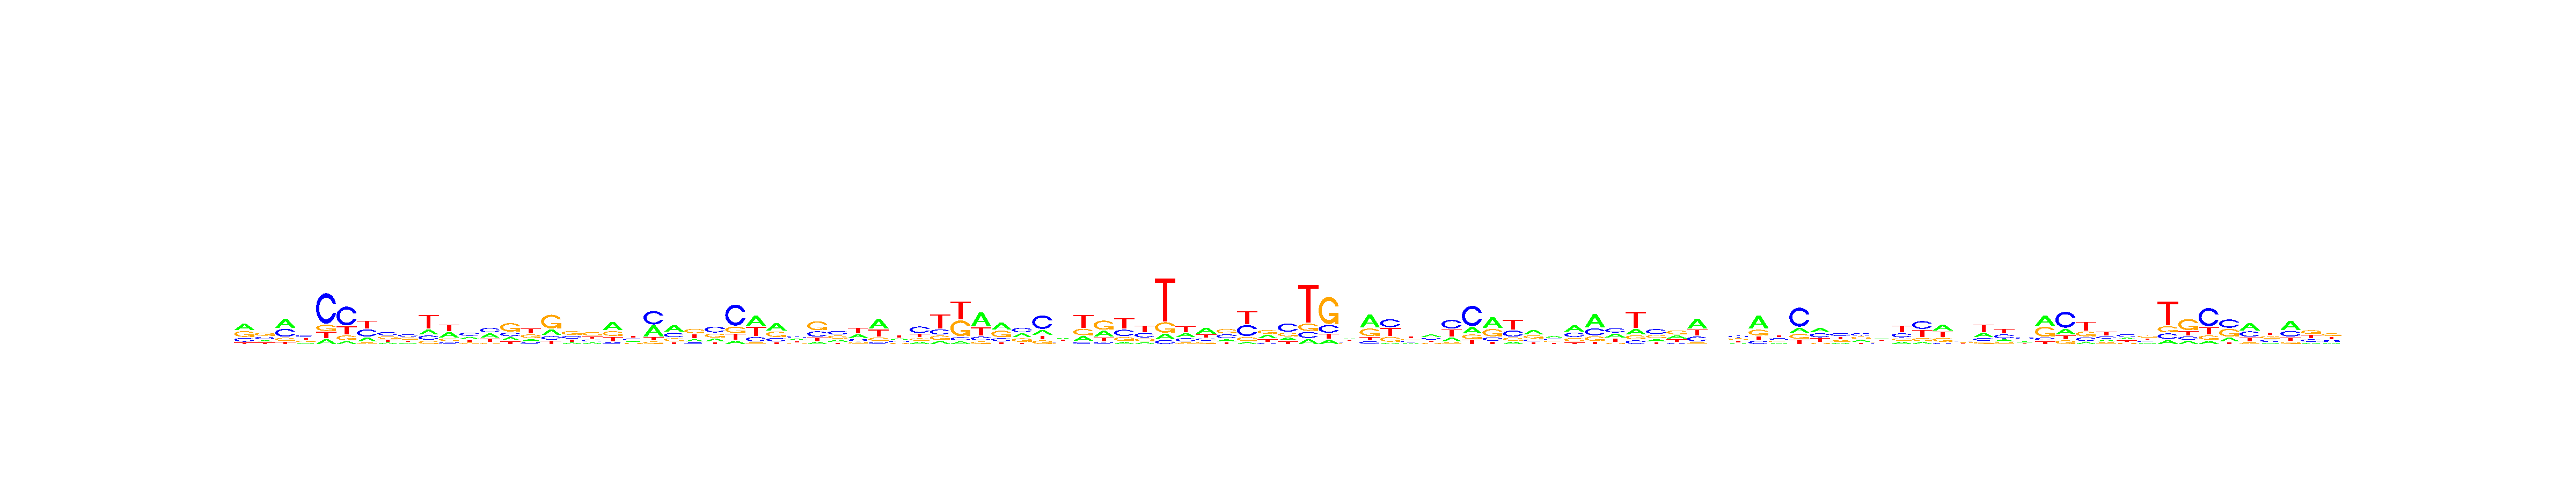

The table this chart was drawn from, first rows:
, V1, V2, V3, V4, V5, V6, V7, V8, V9, V10, V11, V12, V13, V14, V15, V16, V17, V18, V19, V20, V21, V22, V23
A, 0.3642, 0.1711, 0.4081, 0.1651, 0.1034, 0.08, 0.1972, 0.1458, 0.1691, 0.185, 0.3391, 0.2689, 0.335, 0.1732, 0.1666, 0.2186, 0.1331, 0.1541, 0.4372, 0.2043, 0.3612, 0.426, 0.1812
C, 0.2194, 0.2804, 0.3561, 0.3286, 0.6404, 0.5506, 0.3521, 0.3903, 0.3432, 0.1634, 0.1186, 0.3841, 0.3487, 0.204, 0.14, 0.1359, 0.2839, 0.2192, 0.08091, 0.2383, 0.4479, 0.2777, 0.1221
G, 0.3394, 0.3783, 0.1482, 0.1931, 0.1286, 0.1373, 0.07075, 0.2569, 0.3054, 0.1218, 0.1496, 0.1594, 0.0986, 0.4792, 0.2817, 0.5227, 0.3809, 0.4012, 0.2435, 0.1915, 0.08277, 0.1875, 0.3565
T, 0.07702, 0.1703, 0.08759, 0.3132, 0.1276, 0.232, 0.3799, 0.207, 0.1823, 0.5298, 0.3926, 0.1876, 0.2176, 0.1436, 0.4118, 0.1228, 0.202, 0.2256, 0.2384, 0.3659, 0.1081, 0.1088, 0.3401
